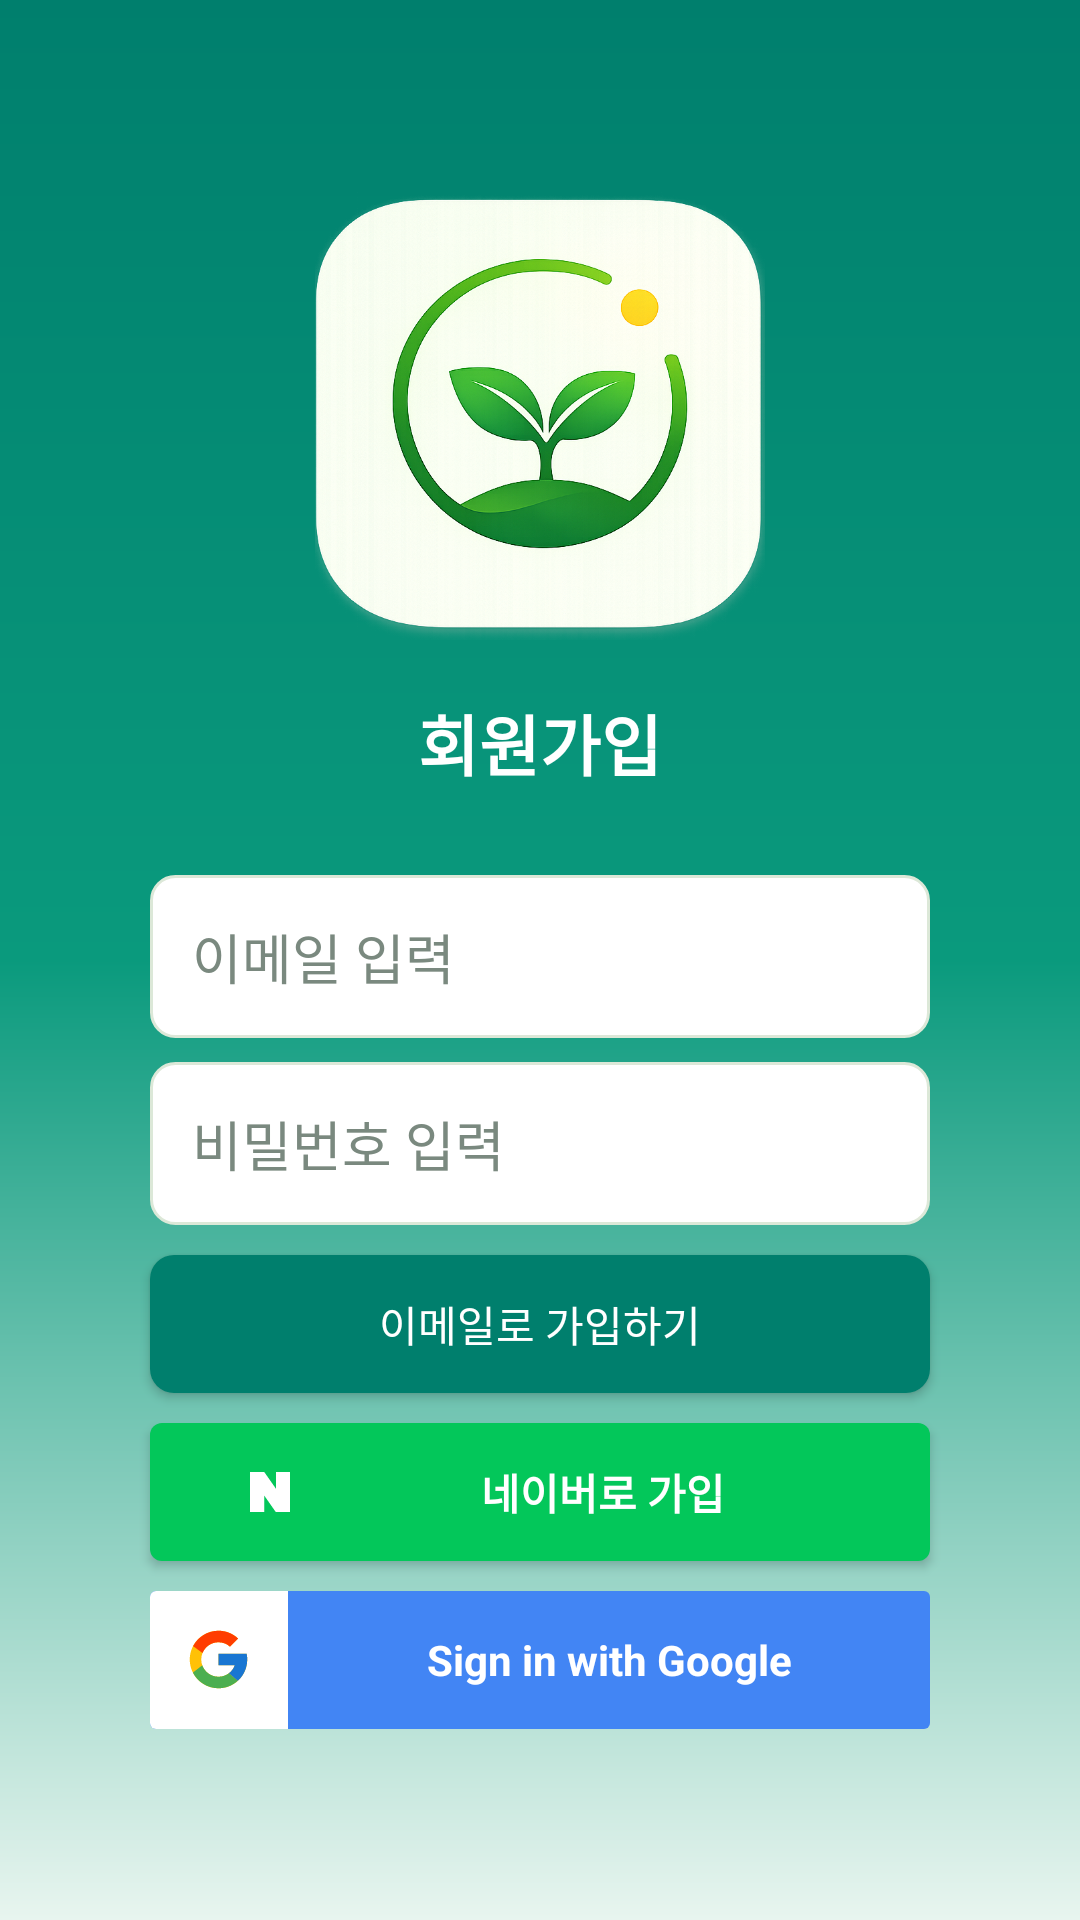

The Android layout XML behind this screen, and the referenced resources:
<!-- AndroidManifest.xml: application theme Theme.GreenChallenge -->
<!-- res/layout/activity_register.xml -->
<?xml version="1.0" encoding="utf-8"?>
<ScrollView xmlns:android="http://schemas.android.com/apk/res/android"
    android:layout_width="match_parent"
    android:layout_height="match_parent"
    android:background="@drawable/bg_auth_gradient"
    android:fillViewport="true">

    <LinearLayout
        android:layout_width="match_parent"
        android:layout_height="wrap_content"
        android:layout_gravity="center"
        android:gravity="center"
        android:orientation="vertical"
        android:paddingStart="28dp"
        android:paddingEnd="28dp">

        <ImageView
            android:layout_width="150dp"
            android:layout_height="150dp"
            android:layout_marginBottom="18dp"
            android:contentDescription="GreenChallenge"
            android:scaleType="fitCenter"
            android:src="@drawable/brand_icon" />

        <TextView
            android:layout_width="wrap_content"
            android:layout_height="wrap_content"
            android:layout_marginBottom="28dp"
            android:text="회원가입"
            android:textColor="@android:color/white"
            android:textSize="22sp"
            android:textStyle="bold" />

        <EditText
            android:id="@+id/edtRegisterEmail"
            android:layout_width="260dp"
            android:layout_height="wrap_content"
            android:layout_marginBottom="8dp"
            android:background="@drawable/bg_input"
            android:hint="이메일 입력"
            android:inputType="textEmailAddress"
            android:padding="14dp"
            android:textColor="@color/text_primary"
            android:textColorHint="@color/text_muted" />

        <EditText
            android:id="@+id/edtRegisterPassword"
            android:layout_width="260dp"
            android:layout_height="wrap_content"
            android:layout_marginBottom="10dp"
            android:background="@drawable/bg_input"
            android:hint="비밀번호 입력"
            android:inputType="textPassword"
            android:padding="14dp"
            android:textColor="@color/text_primary"
            android:textColorHint="@color/text_muted" />

        <Button
            android:id="@+id/btnRegisterSubmit"
            android:layout_width="260dp"
            android:layout_height="46dp"
            android:layout_marginBottom="10dp"
            android:background="@drawable/bg_primary_button"
            android:backgroundTint="@null"
            android:text="이메일로 가입하기"
            android:textAllCaps="false"
            android:textColor="@color/button_primary_text" />

        <Button
            android:id="@+id/btnNaverRegister"
            android:layout_width="260dp"
            android:layout_height="46dp"
            android:layout_marginBottom="10dp"
            android:background="@drawable/bg_naver_button"
            android:backgroundTint="@null"
            android:drawableStart="@drawable/ic_naver_logo"
            android:drawablePadding="14dp"
            android:gravity="center"
            android:paddingStart="30dp"
            android:paddingEnd="22dp"
            android:text="네이버로 가입"
            android:textAllCaps="false"
            android:textColor="@android:color/white"
            android:textStyle="bold" />

        <LinearLayout
            android:id="@+id/btnGoogleRegister"
            android:layout_width="260dp"
            android:layout_height="46dp"
            android:background="@drawable/bg_google_button"
            android:clickable="true"
            android:focusable="true"
            android:gravity="center_vertical"
            android:orientation="horizontal">

            <FrameLayout
                android:layout_width="46dp"
                android:layout_height="46dp"
                android:background="@drawable/bg_google_logo_tile">

                <ImageView
                    android:layout_width="23dp"
                    android:layout_height="23dp"
                    android:layout_gravity="center"
                    android:contentDescription="Google"
                    android:src="@drawable/ic_google_logo" />
            </FrameLayout>

            <TextView
                android:layout_width="0dp"
                android:layout_height="match_parent"
                android:layout_weight="1"
                android:gravity="center"
                android:text="Sign in with Google"
                android:textColor="@android:color/white"
                android:textSize="14sp"
                android:textStyle="bold" />
        </LinearLayout>

    </LinearLayout>
</ScrollView>
<!-- resources referenced by this layout -->
<resources>
  <color name="text_muted">#7A897F</color>
  <color name="text_primary">#1F2D25</color>
  <!-- drawable bg_auth_gradient (drawable) -->
  <?xml version="1.0" encoding="utf-8"?>
  <shape xmlns:android="http://schemas.android.com/apk/res/android">
      <gradient
          android:angle="270"
          android:startColor="#007F6D"
          android:centerColor="#0A9A7D"
          android:endColor="#E8F5EF" />
  </shape>
  <!-- drawable bg_google_button (drawable) -->
  <?xml version="1.0" encoding="utf-8"?>
  <selector xmlns:android="http://schemas.android.com/apk/res/android">
      <item android:state_pressed="true">
          <shape>
              <solid android:color="@color/google_blue_pressed" />
              <corners android:radius="2dp" />
          </shape>
      </item>
      <item>
          <shape>
              <solid android:color="@color/google_blue" />
              <corners android:radius="2dp" />
          </shape>
      </item>
  </selector>
  <!-- drawable bg_google_logo_tile (drawable) -->
  <?xml version="1.0" encoding="utf-8"?>
  <shape xmlns:android="http://schemas.android.com/apk/res/android">
      <solid android:color="#FFFFFF" />
      <corners
          android:bottomLeftRadius="2dp"
          android:topLeftRadius="2dp" />
  </shape>
  <!-- drawable bg_input (drawable) -->
  <?xml version="1.0" encoding="utf-8"?>
  <shape xmlns:android="http://schemas.android.com/apk/res/android">
      <solid android:color="@color/app_surface" />
      <corners android:radius="8dp" />
      <stroke
          android:width="1dp"
          android:color="@color/app_border" />
  </shape>
  <!-- drawable bg_naver_button (drawable) -->
  <?xml version="1.0" encoding="utf-8"?>
  <selector xmlns:android="http://schemas.android.com/apk/res/android">
      <item android:state_pressed="true">
          <shape>
              <solid android:color="@color/naver_green_pressed" />
              <corners android:radius="4dp" />
          </shape>
      </item>
      <item>
          <shape>
              <solid android:color="@color/naver_green" />
              <corners android:radius="4dp" />
          </shape>
      </item>
  </selector>
  <!-- drawable ic_naver_logo (drawable) -->
  <vector xmlns:android="http://schemas.android.com/apk/res/android"
      android:width="20dp"
      android:height="20dp"
      android:viewportWidth="24"
      android:viewportHeight="24">
      <path
          android:fillColor="#FFFFFF"
          android:pathData="M4,4H9.7L14.35,10.65V4H20V20H14.3L9.65,13.35V20H4V4Z" />
  </vector>
  <color name="google_blue_pressed">#3367D6</color>
  <color name="google_blue">#4285F4</color>
  <color name="app_surface">#FFFFFF</color>
  <color name="app_border">#DCE8D8</color>
  <color name="naver_green_pressed">#02B351</color>
  <color name="naver_green">#03C75A</color>
  <color name="button_disabled">#DDE7E1</color>
  <color name="green_primary_pressed">#006957</color>
  <color name="green_primary">#007F6D</color>
  <color name="colorPrimary">#007F6D</color>
  <color name="colorOnPrimary">#FFFFFF</color>
  <color name="colorPrimaryVariant">#006957</color>
  <style name="Widget.GreenChallenge.MaterialButton" parent="Widget.MaterialComponents.Button">
          <item name="backgroundTint">@null</item>
          <item name="android:backgroundTint">@null</item>
          <item name="textAllCaps">false</item>
          <item name="android:textAllCaps">false</item>
          <item name="fontFamily">sans-serif-medium</item>
          <item name="android:fontFamily">sans-serif-medium</item>
          <item name="android:letterSpacing">0</item>
      </style>
</resources>
